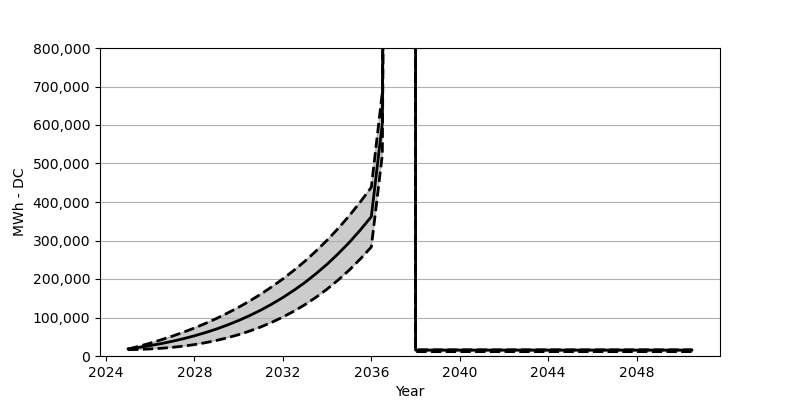

Data behind this chart, as committed beside it:
Date, Low, Base, High
2025-01, 16319, 18566, 17937
2025-07, 17082, 22473, 25349
2026-01, 18298, 27071, 33421
2026-07, 20040, 32266, 42173
2027-01, 22422, 38215, 51575
2027-07, 25617, 44864, 61750
2028-01, 29617, 52410, 72749
2028-07, 34607, 60842, 84687
2029-01, 40452, 70203, 97603
2029-07, 47431, 80707, 111572
2030-01, 55482, 92274, 126612
2030-07, 64822, 105057, 142931
2031-01, 75419, 119190, 160569
2031-07, 87511, 134756, 179641
2032-01, 101129, 151889, 200217
2032-07, 116376, 170662, 222515
2033-01, 133457, 191238, 246586
2033-07, 152590, 213804, 272677
2034-01, 173744, 238462, 300810
2034-07, 197155, 265420, 331190
2035-01, 223082, 294841, 364168
2035-07, 251658, 326901, 399753
2036-01, 283089, 361838, 438174
2036-07, 522984, 605217, 685079
2037-01, 4704293, 4790020, 4873398
2037-07, 814749281, 814838524, 814925334
2038-01, 15958, 15443, 11319
2038-07, 15958, 15443, 11319
2039-01, 15958, 15443, 11319
2039-07, 15958, 15443, 11319
2040-01, 15958, 15443, 11319
2040-07, 15958, 15443, 11319
2041-01, 15958, 15443, 11319
2041-07, 15958, 15443, 11319
2042-01, 15958, 15443, 11319
2042-07, 15958, 15443, 11319
2043-01, 15958, 15443, 11319
2043-07, 15958, 15443, 11319
2044-01, 15958, 15443, 11319
2044-07, 15958, 15443, 11319
2045-01, 15958, 15443, 11319
2045-07, 15958, 15443, 11319
2046-01, 15958, 15443, 11319
2046-07, 15958, 15443, 11319
2047-01, 15958, 15443, 11319
2047-07, 15958, 15443, 11319
2048-01, 15958, 15443, 11319
2048-07, 15958, 15443, 11319
2049-01, 15958, 15443, 11319
2049-07, 15958, 15443, 11319
2050-01, 15958, 15443, 11319
2050-07, 15958, 15443, 11319
